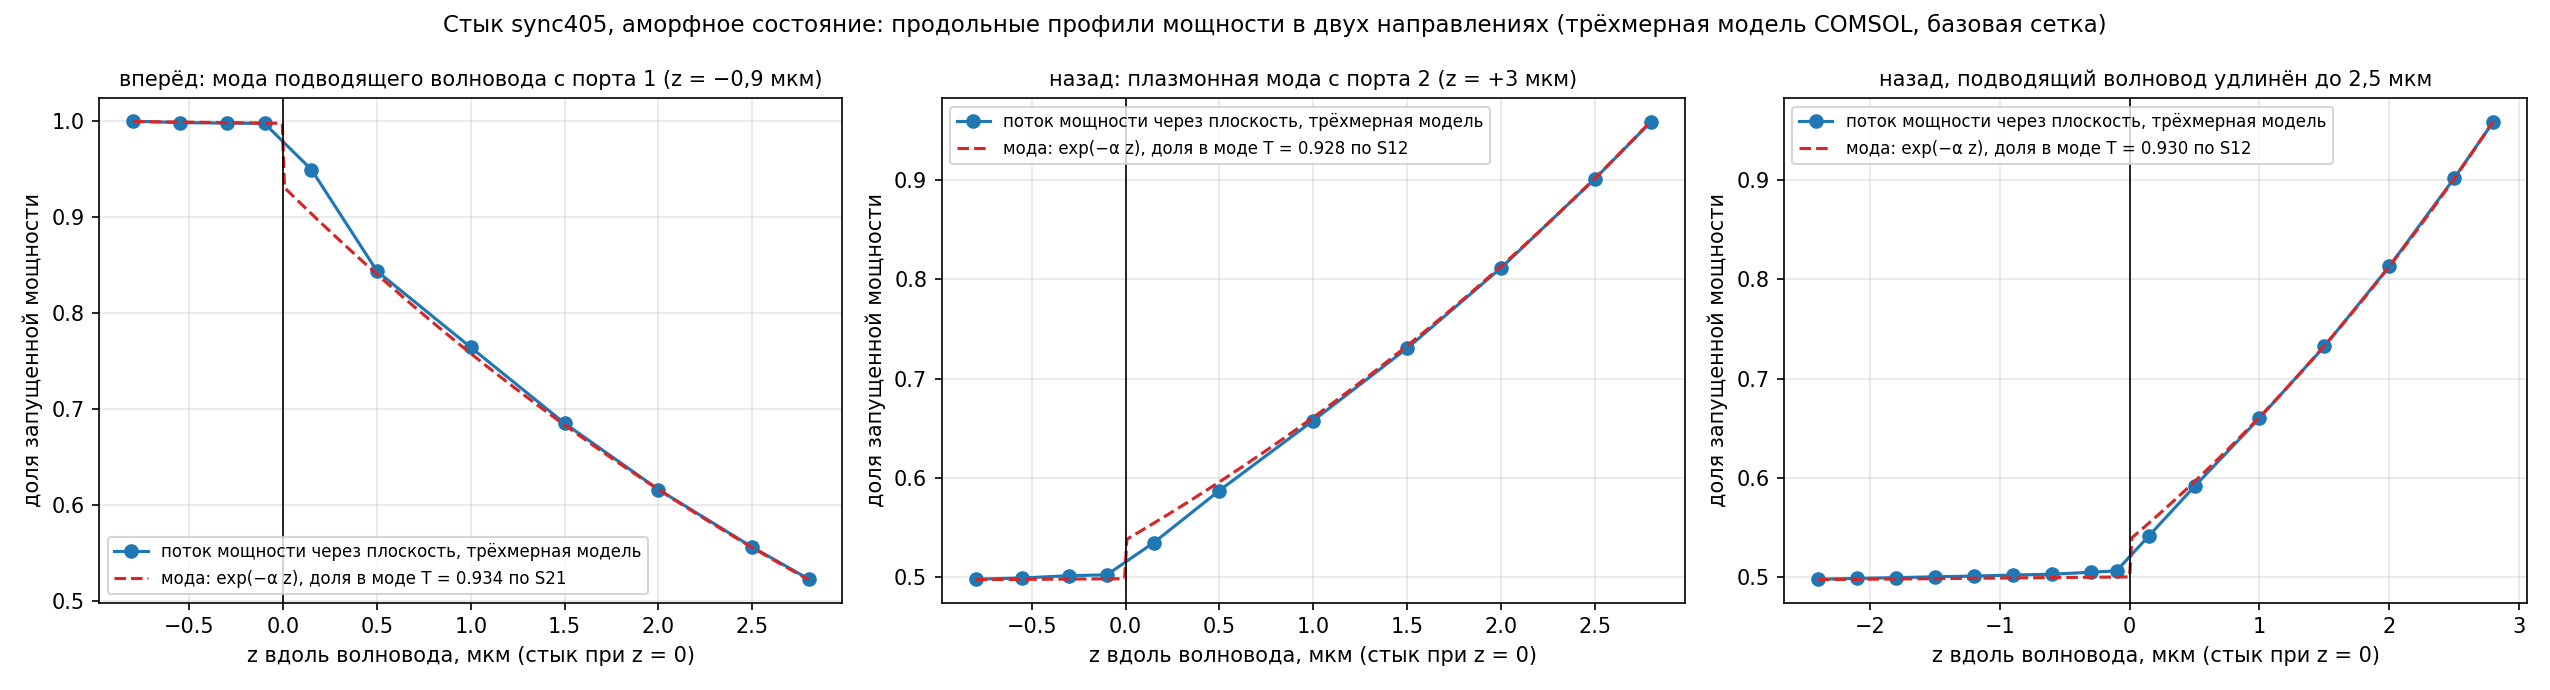

The table this chart was drawn from, first rows:
case, z_um, p_z
sync405_fwd_a, -0.8000, 1.000162224e+00
sync405_fwd_a, -0.5500, 9.986572243e-01
sync405_fwd_a, -0.3000, 9.981555600e-01
sync405_fwd_a, -0.1000, 9.978052336e-01
sync405_fwd_a, 0.1500, 9.497149123e-01
sync405_fwd_a, 0.5000, 8.437420529e-01
sync405_fwd_a, 1, 7.643042432e-01
sync405_fwd_a, 1.5, 6.851703251e-01
sync405_fwd_a, 2, 6.161669333e-01
sync405_fwd_a, 2.5, 5.561675361e-01
sync405_fwd_a, 2.8, 5.230446379e-01
sync405_rev_a, -0.8000, -4.981891741e-01
sync405_rev_a, -0.5500, -4.994190933e-01
sync405_rev_a, -0.3000, -5.017327644e-01
sync405_rev_a, -0.1000, -5.025637216e-01
sync405_rev_a, 0.1500, -5.349591194e-01
sync405_rev_a, 0.5000, -5.874800899e-01
sync405_rev_a, 1, -6.579260719e-01
sync405_rev_a, 1.5, -7.306212220e-01
sync405_rev_a, 2, -8.115104562e-01
sync405_rev_a, 2.5, -9.010834003e-01
sync405_rev_a, 2.8, -9.587824940e-01
sync405_fwd_c, -0.8000, 9.995447813e-01
sync405_fwd_c, -0.5500, 9.988343331e-01
sync405_fwd_c, -0.3000, 9.991389166e-01
sync405_fwd_c, -0.1000, 9.991069143e-01
sync405_fwd_c, 0.1500, 9.756740435e-01
sync405_fwd_c, 0.5000, 9.229263896e-01
sync405_fwd_c, 1, 8.671732030e-01
sync405_fwd_c, 1.5, 8.148136381e-01
sync405_fwd_c, 2, 7.669698858e-01
sync405_fwd_c, 2.5, 7.215437860e-01
sync405_fwd_c, 2.8, 6.954466623e-01
sync405_rev_c, -0.8000, -6.752314642e-01
sync405_rev_c, -0.5500, -6.751872531e-01
sync405_rev_c, -0.3000, -6.760869730e-01
sync405_rev_c, -0.1000, -6.764355513e-01
sync405_rev_c, 0.1500, -6.969814301e-01
sync405_rev_c, 0.5000, -7.326178055e-01
sync405_rev_c, 1, -7.809380227e-01
sync405_rev_c, 1.5, -8.305132232e-01
sync405_rev_c, 2, -8.832135549e-01
sync405_rev_c, 2.5, -9.397967468e-01
sync405_rev_c, 2.8, -9.750266786e-01
shared450_fwd_a, -0.8000, 1.000214806e+00
shared450_fwd_a, -0.5500, 9.992532487e-01
shared450_fwd_a, -0.3000, 9.983297595e-01
shared450_fwd_a, -0.1000, 9.977451738e-01
shared450_fwd_a, 0.1500, 9.521081087e-01
shared450_fwd_a, 0.5000, 8.415563686e-01
shared450_fwd_a, 1, 7.615436447e-01
shared450_fwd_a, 1.5, 6.814056245e-01
shared450_fwd_a, 2, 6.126334916e-01
shared450_fwd_a, 2.5, 5.529042427e-01
shared450_fwd_a, 2.8, 5.198686783e-01
shared450_rev_a, -0.8000, -4.950035206e-01
shared450_rev_a, -0.5500, -4.967161654e-01
shared450_rev_a, -0.3000, -4.990426989e-01
shared450_rev_a, -0.1000, -4.998010810e-01
shared450_rev_a, 0.1500, -5.315593492e-01
... 148 more rows
